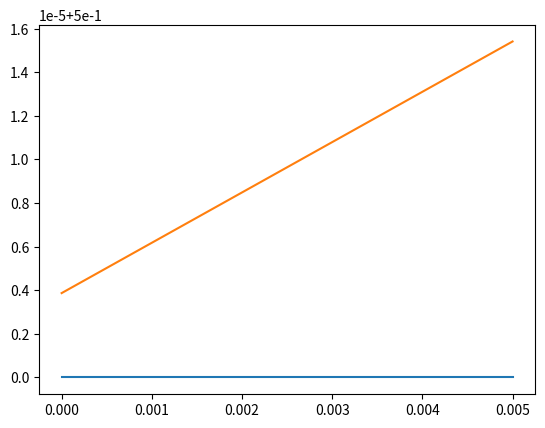

The matplotlib source for this figure:
import numpy as np


def Newmark(x_0, x_dot_0, f_vec, m_mat, c_mat, k_mat, dt, n_steps, dim):
    """
    This function integrates the equations of motion using Newmark's method.

    Parameters:
        x_0: vector array
            Initial positions of the DOFs
        x_dot_0: vector array
            Initial velocities of the DOFs
        f_vec: vector array
            Forves acting on the DOFs at each time instant
        m_mat: matrix array
            Mass matrix
        c_mat: matrix array
            Damping matrix
        k_mat: matrix array
            Stiffness matrix
        dt: float
            Time step
        n_steps: int
            Number of time steps to be used
        dim: int
            Dimension of the problem

    Returns:
        x_vec: vector array
            Positions
        x_dot_vec: vector array
            Velocities
        x_ddot_vec: vector array
            Acceleration
    """
    x_vec = np.zeros((dim, n_steps + 1), dtype="float")
    x_vec[:, 0] = x_0
    x_dot_vec = np.zeros((dim, n_steps + 1), dtype="float")
    x_dot_vec[:, 0] = x_dot_0
    x_ddot_vec = np.zeros((dim, n_steps + 1), dtype="float")
    # Initializing the array vectors containing the positions, velocities and accelerations
    x_ddot_vec[:, 0] = np.linalg.solve(
        m_mat, f_vec[:, 0] - c_mat.dot(x_dot_0) - k_mat.dot(x_0)
    )
    # Computing the accelaration at time instant 0
    delta = 0.5
    alpha = 0.25
    a_0 = 1 / (alpha * dt ** 2)
    a_1 = delta / (alpha * dt)
    a_2 = 1 / (alpha * dt)
    a_3 = 1 / (2 * alpha) - 1
    a_4 = delta / alpha - 1
    a_5 = dt / 2 * (delta / alpha - 2)
    a_6 = dt * (1 - delta)
    a_7 = delta * dt
    # Computing the constants used in the integration algorithm
    k_mat_eff = k_mat + a_0 * m_mat + a_1 * c_mat
    # Computing the effective stiffness matrix
    step = 0
    # Initializing the step counter
    while step < n_steps:
        # Repeat n_steps times
        f_vec_eff = (
            f_vec[:, step]
            + m_mat.dot(
                a_0 * x_vec[:, step]
                + a_2 * x_dot_vec[:, step]
                + a_3 * x_ddot_vec[:, step]
            )
            + c_mat.dot(
                a_1 * x_vec[:, step]
                + a_4 * x_dot_vec[:, step]
                + a_5 * x_ddot_vec[:, step]
            )
        )
        # Computing the effective force at time step*dt
        x_vec[:, step + 1] = np.linalg.solve(k_mat_eff, f_vec_eff)
        # Computing the position vector at time (step+1)*dt
        x_ddot_vec[:, step + 1] = (
            a_0 * (x_vec[:, step + 1] - x_vec[:, step])
            - a_2 * x_dot_vec[:, step]
            - a_3 * x_ddot_vec[:, step]
        )
        # Computing the acceleration vector at time (step+1)*dt
        x_dot_vec[:, step + 1] = (
            x_dot_vec[:, step]
            + a_6 * x_ddot_vec[:, step]
            + a_7 * x_ddot_vec[:, step + 1]
        )
        # Computing the velocity vector at time (step+1)*dt
        step += 1
        # Moving to the next time step

    return [x_vec[:, 1:], x_dot_vec[:, 1:], x_ddot_vec[:, 1:]]


def VerletSync(x_0, x_dot_0, f_vec, m_part, dt, n_steps, dim):
    """
    Integrate the equation of motion using the Verlet integration scheme.

    An estimate of the velocity is also computed for the next time step, along with the
    position with an error O(delta t) (hence the sync in the name of the function). This is
    not the usual scheme where the velocity is computed for the previous time step with an
    error O(delta t²^2).

    Parameters:
        x_0: vector array
            Initial positions of the DOFs
        x_dot_0: vector array
            Initial velocities of the DOFs
        f_vec: vector array
            Forves acting on the DOFs at each time instant
        m_part: float
            Mass of the particle
        dt: float
            Time step
        n_steps: int
            Number of time steps to be used
        dim: int
            Dimension of the problem

    Returns:
        x_vec: vector array
            Positions
        x_dot_vec: vector array
            Velocities
    """
    x_vec = np.zeros((dim, n_steps + 1), dtype="float")
    x_vec[:, 0] = x_0
    x_dot_vec = np.zeros((dim, n_steps + 1), dtype="float")
    x_dot_vec[:, 0] = x_dot_0
    # Initializing the array vectors containing the positions, velocities and accelerations
    x_vec[:, 1] = x_vec[:, 0] + dt * x_dot_vec[:, 0] + f_vec[:, 0] / m_part * dt ** 2
    # Computing the next position
    x_dot_vec[:, 1] = (x_vec[:, 1] - x_vec[:, 0]) / dt
    # Computing the velocitiy
    step = 0
    # Initializing the step counter
    while step < n_steps - 1:
        # Repeat n_steps times
        x_vec[:, step + 2] = (
            2 * x_vec[:, step + 1] - x_vec[:, step] + f_vec[:, step] / m_part * dt ** 2
        )
        # Computing the next position
        x_dot_vec[:, step + 2] = (x_vec[:, step + 2] - x_vec[:, step + 1]) / dt
        # Computing the velocitiy
        step += 1
        # Moving to the next time step

    return [x_vec[:, 1:], x_dot_vec[:, 1:]]


if __name__ == "__main__":
    # Test drive
    import numpy as np
    import matplotlib.pyplot as plt

    m_mat = 0.62 * np.eye(2)
    c_mat = 0 * np.eye(2)
    k_mat = np.zeros((2, 2))

    n_steps = 2

    f_vec = np.array([[0, 0], [1.92e-1, 1.85e-1]])
    x_0 = np.array([0.5, 0.5])
    x_dot_0 = np.array([0, 0])
    dt = 0.005
    dim = 2

    x_vec = np.zeros((2, n_steps))
    x_dot_vec = np.zeros((2, n_steps))
    x_ddot_vec = np.zeros((2, n_steps))

    [x_vec, x_dot_vec, x_ddot_vec] = Newmark(
        x_0, x_dot_0, f_vec, m_mat, c_mat, k_mat, dt, n_steps, dim
    )

    t = np.arange(0, dt * n_steps, dt)
    plt.plot(t, x_vec[0, :])
    plt.plot(t, x_vec[1, :])

    plt.show()
